Dataset: SPBDD-Sugarcane-Pokkah-Boeng-Dataset (GitHub, Shukichi/SPBDD-Sugarcane-Pokkah-Boeng-Dataset). Classes: healthy, mild, moderate, severe.

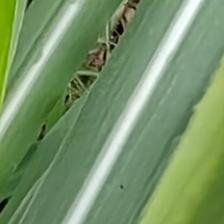
Label: healthy

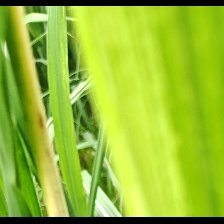
Label: mild

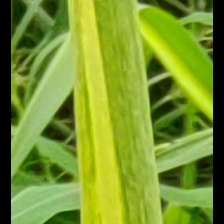
Label: mild

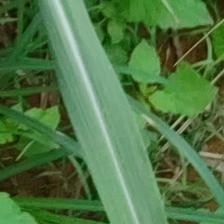
Label: healthy

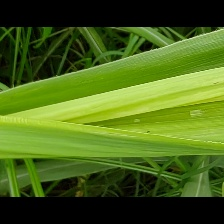
Label: mild

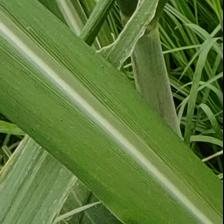
Label: healthy
